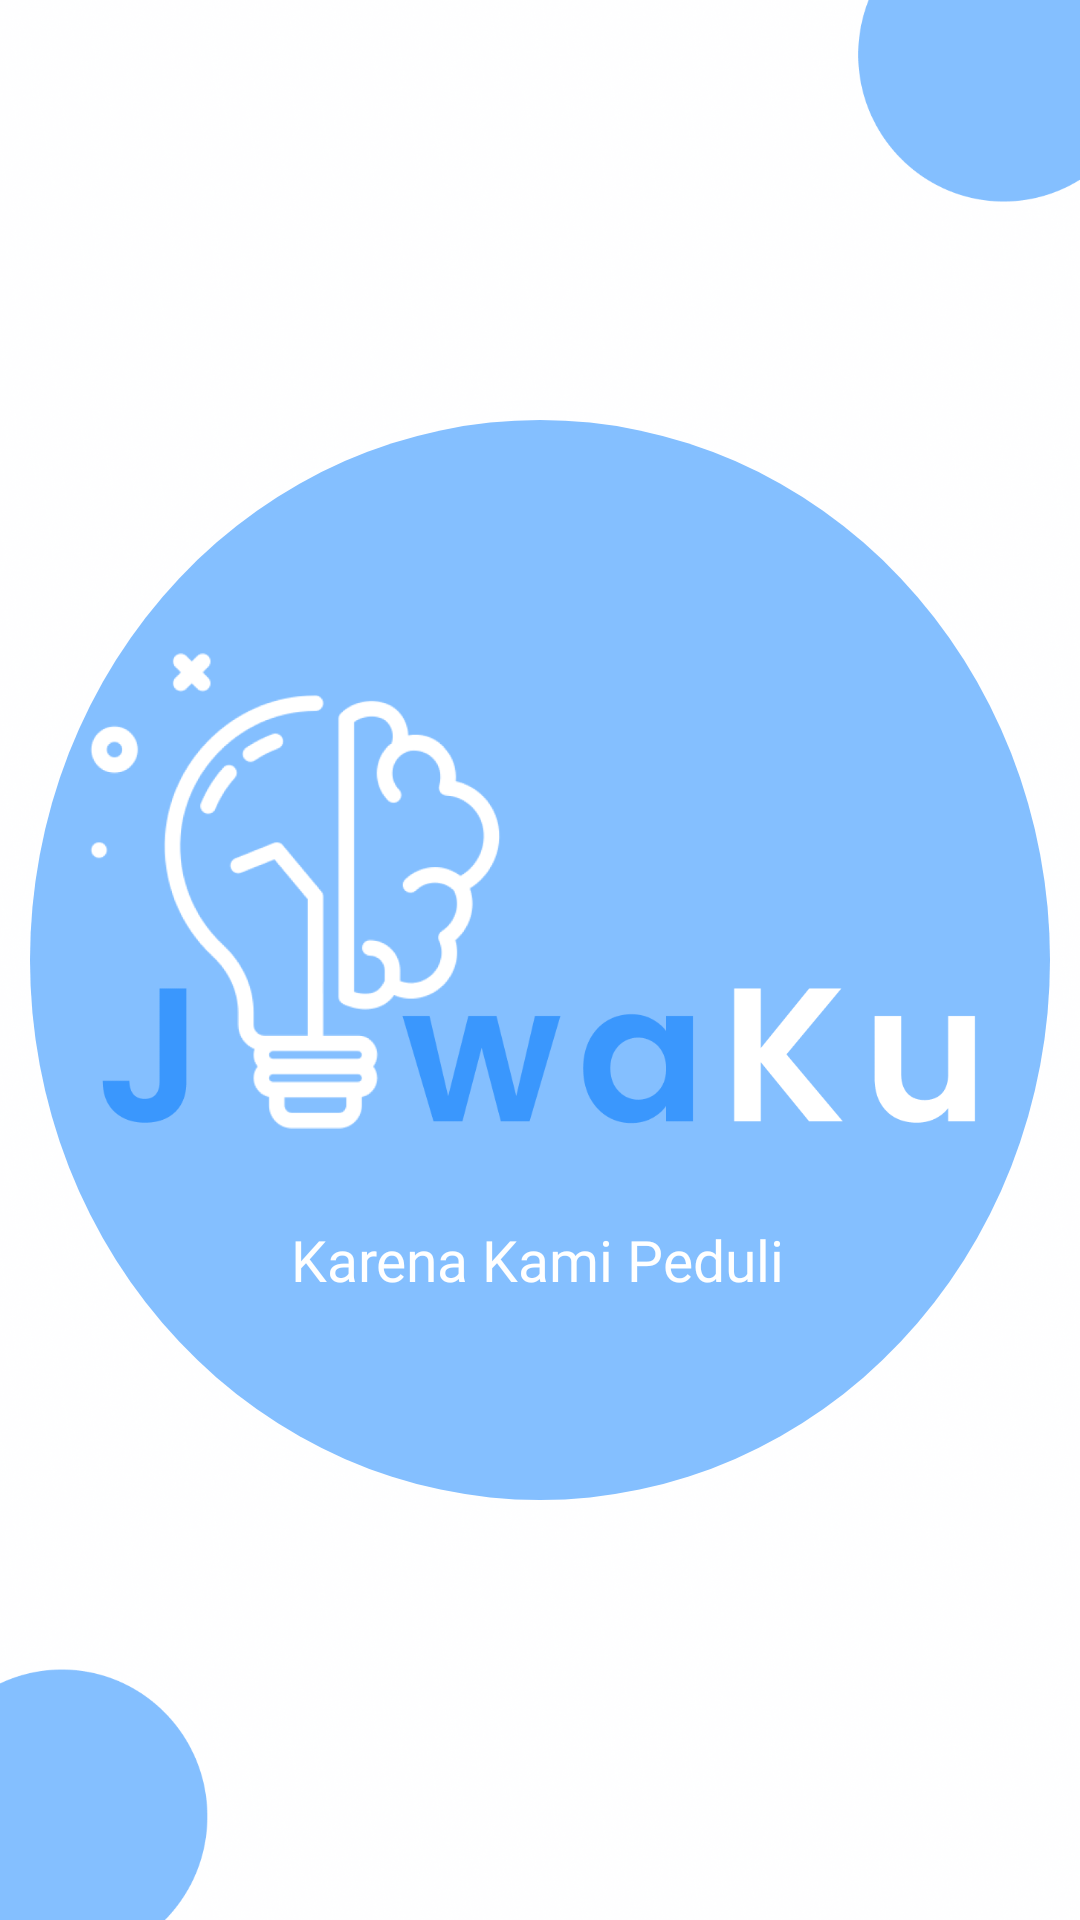

Layout XML and referenced resources for this Android screen:
<!-- AndroidManifest.xml: application theme Theme.Jiwaku -->
<!-- res/layout/activity_main.xml -->
<?xml version="1.0" encoding="utf-8"?>
<androidx.constraintlayout.widget.ConstraintLayout xmlns:android="http://schemas.android.com/apk/res/android"
    xmlns:app="http://schemas.android.com/apk/res-auto"
    xmlns:tools="http://schemas.android.com/tools"
    android:id="@+id/relativeLayout"
    android:layout_width="match_parent"
    android:background="@drawable/flashscreen"
    android:layout_height="match_parent"
    tools:context=".MainActivity">

    <ImageView
        android:id="@+id/ellipseLogo"
        android:layout_width="match_parent"
        android:layout_height="380dp"
        android:padding="10dp"
        app:layout_constraintBottom_toBottomOf="parent"
        app:layout_constraintEnd_toEndOf="parent"
        app:layout_constraintHorizontal_bias="0"
        app:layout_constraintStart_toStartOf="parent"
        app:layout_constraintTop_toTopOf="parent"
        app:srcCompat="@drawable/circle" />

    <ImageView
        android:id="@+id/logoAplikasi"
        android:layout_width="320dp"
        android:layout_height="220dp"
        android:layout_marginHorizontal="50dp"
        app:layout_constraintBottom_toBottomOf="@+id/ellipseLogo"
        app:layout_constraintEnd_toEndOf="@+id/ellipseLogo"
        app:layout_constraintHorizontal_bias="0.494"
        app:layout_constraintStart_toStartOf="@+id/ellipseLogo"
        app:layout_constraintTop_toTopOf="@+id/ellipseLogo"
        app:layout_constraintVertical_bias="0.356"
        app:srcCompat="@drawable/logo_apk" />

    <TextView
        android:id="@+id/logoTeks"
        android:layout_width="wrap_content"
        android:layout_height="22dp"
        android:textColor="@color/white"
        android:fontFamily="@font/poppins_semibold"
        android:text="@string/teksLogo"
        android:textSize="19sp"
        app:layout_constraintBottom_toBottomOf="@+id/ellipseLogo"
        app:layout_constraintEnd_toEndOf="@+id/ellipseLogo"
        app:layout_constraintHorizontal_bias="0.497"
        app:layout_constraintStart_toStartOf="@+id/ellipseLogo"
        app:layout_constraintTop_toBottomOf="@+id/logoAplikasi"
        app:layout_constraintVertical_bias="0.0" />

</androidx.constraintlayout.widget.ConstraintLayout>
<!-- resources referenced by this layout -->
<resources>
  <color name="white">#FFFFFFFF</color>
  <!-- drawable circle (drawable) -->
  <?xml version="1.0" encoding="utf-8"?>
  <shape xmlns:android="http://schemas.android.com/apk/res/android"
      android:shape="oval">
  
      <solid
          android:color="@color/primary"/>
  
  </shape>
  <!-- drawable flashscreen: png bitmap (drawable, 433693 bytes) -->
  <!-- drawable logo_apk: png bitmap (drawable, 57234 bytes) -->
  <string name="teksLogo">Karena Kami Peduli</string>
  
      // Log In
  <style name="Theme.Jiwaku" parent="Base.Theme.Jiwaku" />
  <color name="primary">#84BFFF</color>
  <style name="Base.Theme.Jiwaku" parent="Theme.Material3.DayNight.NoActionBar">
          
          
          <item name="android:statusBarColor" tools:targetApi="l">@color/primary</item>
      </style>
</resources>
